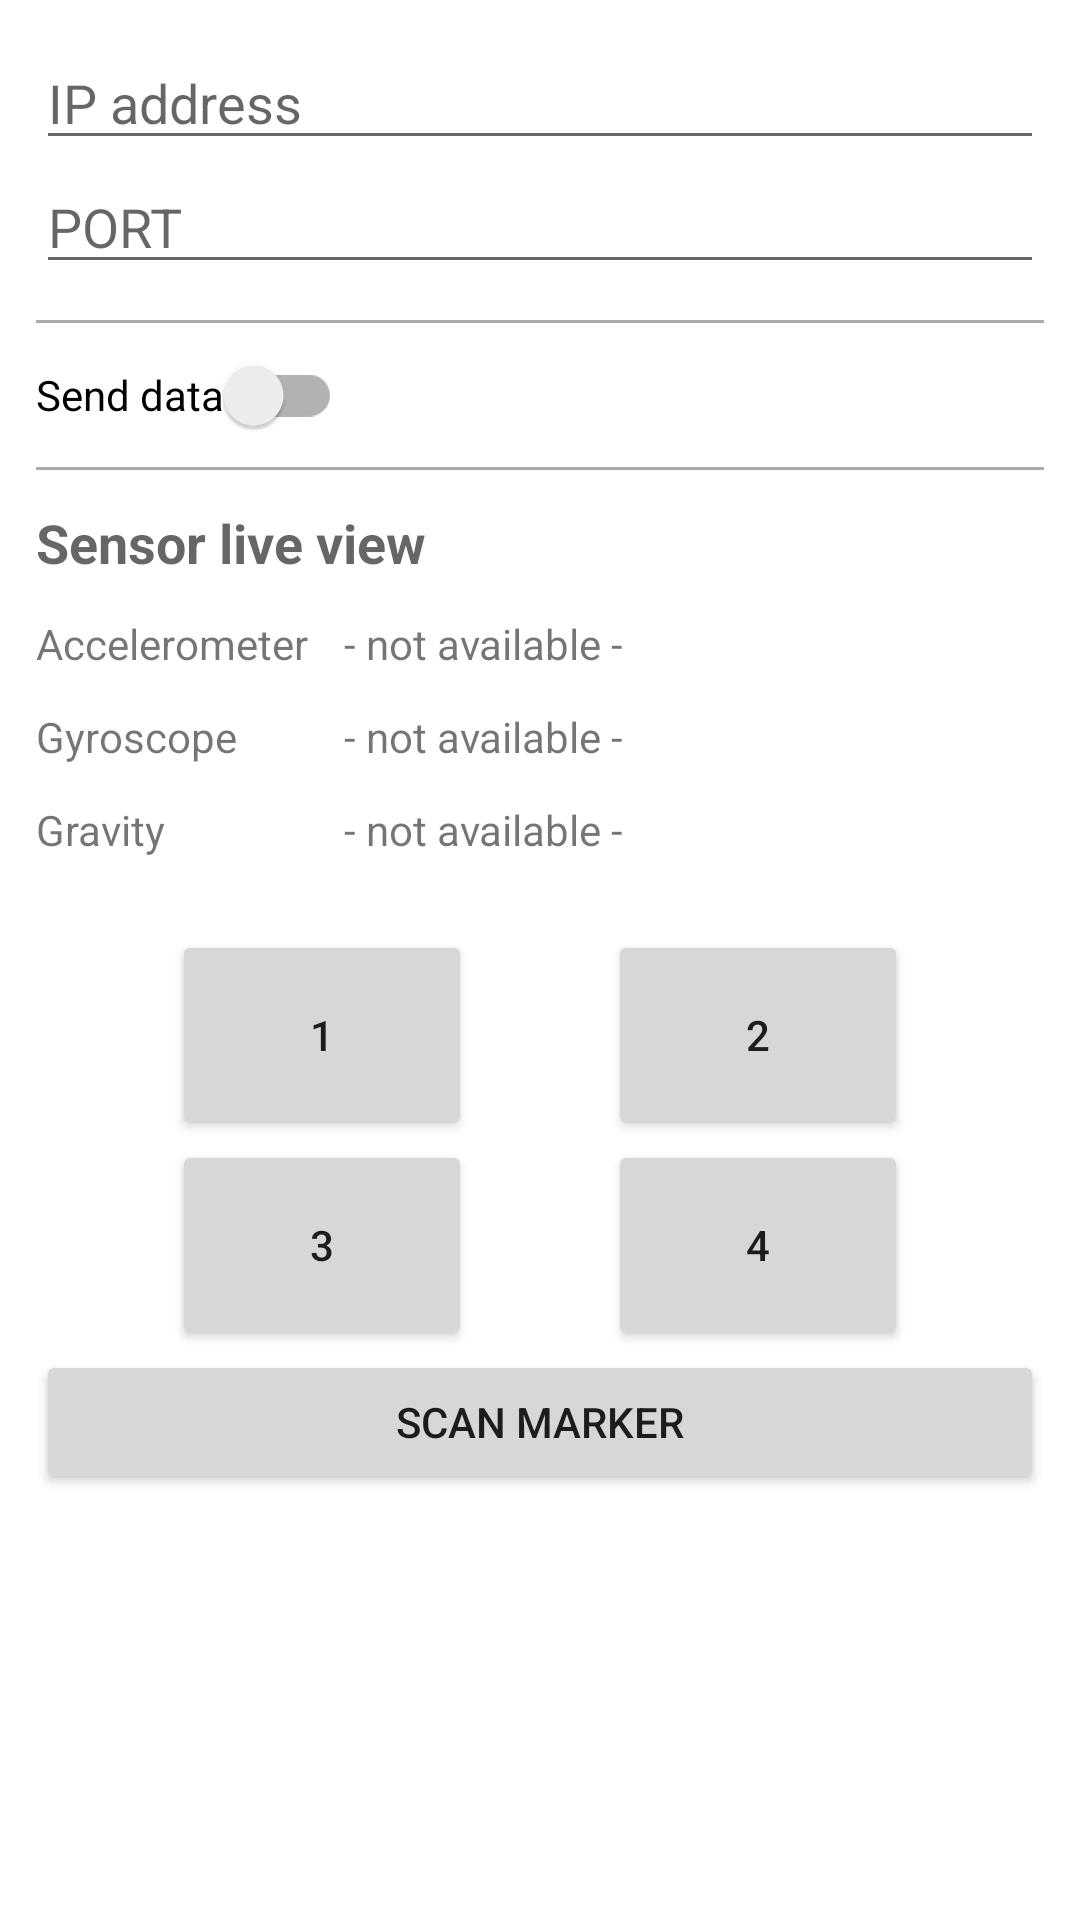

Write the Android layout XML for this screen, with the resource values it uses.
<!-- AndroidManifest.xml: application theme Theme.DIPPID -->
<!-- res/layout/activity_main.xml -->
<?xml version="1.0" encoding="utf-8"?>
<ScrollView xmlns:android="http://schemas.android.com/apk/res/android"
    xmlns:app="http://schemas.android.com/apk/res-auto"
    xmlns:tools="http://schemas.android.com/tools"
    android:layout_width="match_parent"
    android:layout_height="match_parent"
    tools:context=".MainActivity">

    <androidx.constraintlayout.widget.ConstraintLayout
        android:layout_width="match_parent"
        android:layout_height="wrap_content"
        android:padding="12dp">

        <EditText
            android:id="@+id/input_ip"
            android:layout_width="match_parent"
            android:layout_height="wrap_content"
            android:hint="IP address"
            android:inputType="text"
            app:layout_constraintEnd_toEndOf="parent"
            app:layout_constraintStart_toStartOf="parent"
            app:layout_constraintTop_toTopOf="parent" />

        <EditText
            android:id="@+id/input_port"
            android:layout_width="match_parent"
            android:layout_height="wrap_content"
            android:hint="PORT"
            android:inputType="number"
            app:layout_constraintEnd_toEndOf="parent"
            app:layout_constraintStart_toStartOf="parent"
            app:layout_constraintTop_toBottomOf="@id/input_ip" />

        <View
            android:id="@+id/divider_1"
            android:layout_width="match_parent"
            android:layout_height="1dp"
            android:layout_marginTop="12dp"
            android:background="@android:color/darker_gray"
            app:layout_constraintTop_toBottomOf="@id/input_port" />

        <androidx.appcompat.widget.SwitchCompat
            android:id="@+id/switch_send"
            android:layout_width="wrap_content"
            android:layout_height="wrap_content"
            android:text="Send data"
            app:layout_constraintStart_toStartOf="parent"
            app:layout_constraintTop_toBottomOf="@id/divider_1" />

        <View
            android:id="@+id/divider_2"
            android:layout_width="match_parent"
            android:layout_height="1dp"
            android:background="@android:color/darker_gray"
            app:layout_constraintTop_toBottomOf="@id/switch_send" />

        <TextView
            android:id="@+id/label_liveview"
            android:layout_width="wrap_content"
            android:layout_height="wrap_content"
            android:layout_marginTop="12dp"
            android:text="Sensor live view"
            android:textAppearance="@style/TextAppearance.AppCompat.Medium"
            android:textStyle="bold"
            app:layout_constraintStart_toStartOf="parent"
            app:layout_constraintTop_toBottomOf="@id/divider_2" />

        <TextView
            android:id="@+id/label_accelerometer"
            android:layout_width="wrap_content"
            android:layout_height="wrap_content"
            android:layout_marginTop="12dp"
            android:text="Accelerometer"
            app:layout_constraintStart_toStartOf="parent"
            app:layout_constraintTop_toBottomOf="@id/label_liveview" />

        <TextView
            android:id="@+id/value_accelerometer"
            android:layout_width="wrap_content"
            android:layout_height="wrap_content"
            android:layout_marginStart="12dp"
            android:layout_marginLeft="12dp"
            android:text="- not available -"
            app:layout_constraintStart_toEndOf="@id/label_accelerometer"
            app:layout_constraintTop_toTopOf="@id/label_accelerometer" />

        <TextView
            android:id="@+id/label_gyroscope"
            android:layout_width="wrap_content"
            android:layout_height="wrap_content"
            android:layout_marginTop="12dp"
            android:text="Gyroscope"
            app:layout_constraintStart_toStartOf="parent"
            app:layout_constraintTop_toBottomOf="@id/value_accelerometer" />

        <TextView
            android:id="@+id/value_gyroscope"
            android:layout_width="wrap_content"
            android:layout_height="wrap_content"
            android:text="- not available -"
            app:layout_constraintStart_toStartOf="@id/value_accelerometer"
            app:layout_constraintTop_toTopOf="@id/label_gyroscope" />

        <TextView
            android:id="@+id/label_gravity"
            android:layout_width="wrap_content"
            android:layout_height="wrap_content"
            android:layout_marginTop="12dp"
            android:text="Gravity"
            app:layout_constraintStart_toStartOf="parent"
            app:layout_constraintTop_toBottomOf="@id/value_gyroscope" />

        <TextView
            android:id="@+id/value_gravity"
            android:layout_width="wrap_content"
            android:layout_height="wrap_content"
            android:text="- not available -"
            app:layout_constraintStart_toStartOf="@id/value_gyroscope"
            app:layout_constraintTop_toTopOf="@id/label_gravity" />

        <Button
            android:id="@+id/button_1"
            android:layout_width="100dp"
            android:layout_height="70dp"
            android:layout_marginTop="24dp"
            android:text="1"
            app:layout_constraintEnd_toStartOf="@id/button_2"
            app:layout_constraintStart_toStartOf="parent"
            app:layout_constraintTop_toBottomOf="@id/value_gravity" />

        <Button
            android:id="@+id/button_2"
            android:layout_width="100dp"
            android:layout_height="70dp"
            android:text="2"
            app:layout_constraintEnd_toEndOf="parent"
            app:layout_constraintStart_toEndOf="@id/button_1"
            app:layout_constraintTop_toTopOf="@id/button_1" />

        <Button
            android:id="@+id/button_3"
            android:layout_width="100dp"
            android:layout_height="70dp"
            android:text="3"
            app:layout_constraintEnd_toStartOf="@id/button_4"
            app:layout_constraintStart_toStartOf="parent"
            app:layout_constraintTop_toBottomOf="@id/button_1" />

        <Button
            android:id="@+id/button_4"
            android:layout_width="100dp"
            android:layout_height="70dp"
            android:text="4"
            app:layout_constraintEnd_toEndOf="parent"
            app:layout_constraintStart_toEndOf="@id/button_3"
            app:layout_constraintTop_toTopOf="@id/button_3" />

        <Button
            android:id="@+id/button_camera"
            android:layout_width="match_parent"
            android:layout_height="wrap_content"
            android:text="Scan marker"
            app:layout_constraintTop_toBottomOf="@id/button_3" />


    </androidx.constraintlayout.widget.ConstraintLayout>

</ScrollView>
<!-- resources referenced by this layout -->
<resources>
  <style name="Theme.DIPPID" parent="Theme.MaterialComponents.DayNight.DarkActionBar">
          
          <item name="colorPrimary">@color/teal_700</item>
          <item name="colorPrimaryVariant">@color/teal_200</item>
          <item name="colorOnPrimary">@color/white</item>
          
          <item name="colorSecondary">@color/purple_500</item>
          <item name="colorSecondaryVariant">@color/purple_700</item>
          <item name="colorOnSecondary">@color/black</item>
          
          <item name="android:statusBarColor" tools:targetApi="l">?attr/colorPrimaryVariant</item>
          
      </style>
  <!-- not gathered from this repository: default colours our renderer supplied (Android Studio template values) -->
  <color name="purple_500">#FF6200EE</color>
  <color name="purple_700">#FF3700B3</color>
  <color name="teal_200">#FF03DAC5</color>
  <color name="teal_700">#FF018786</color>
  <color name="black">#FF000000</color>
  <color name="white">#FFFFFFFF</color>
</resources>
